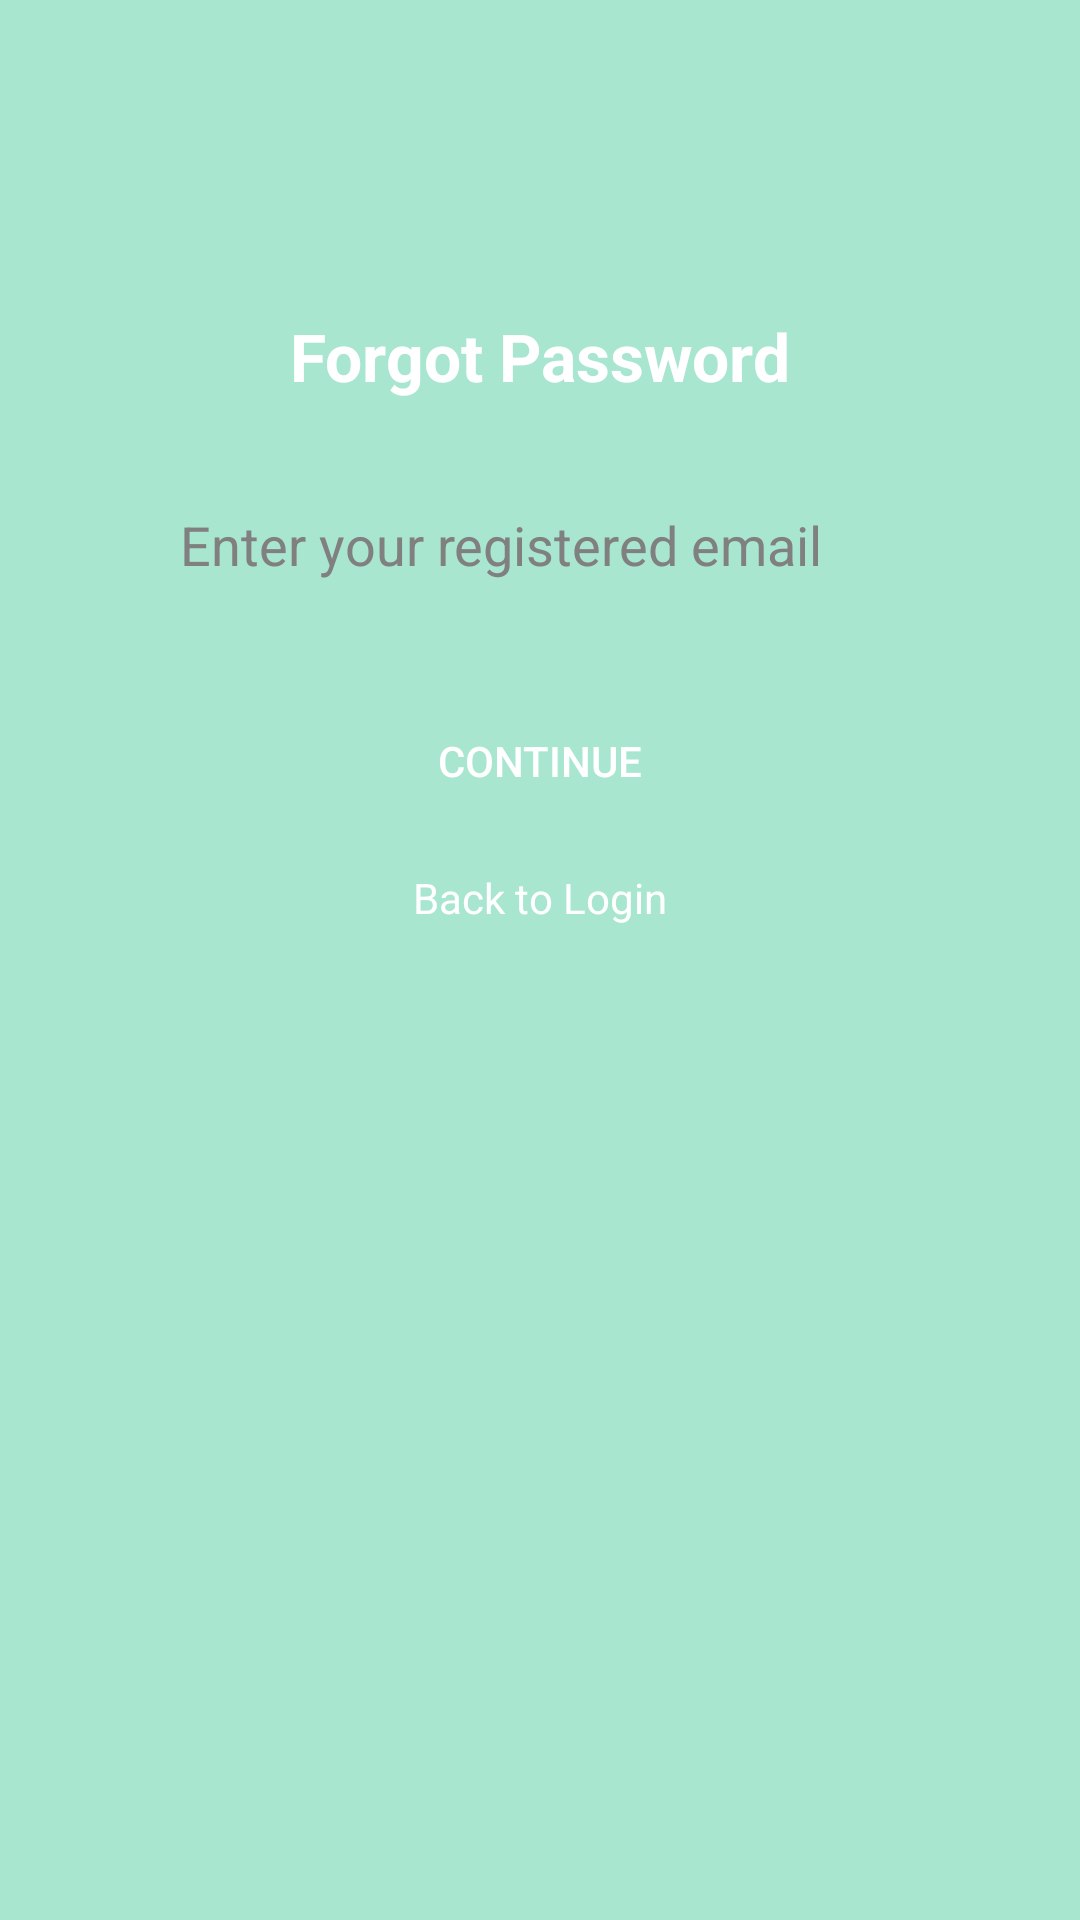

Layout XML and referenced resources for this Android screen:
<!-- AndroidManifest.xml: application theme Theme.Smartstudybuddy2 -->
<!-- res/layout/activity_forgot_password.xml -->
<?xml version="1.0" encoding="utf-8"?>
<androidx.constraintlayout.widget.ConstraintLayout
    xmlns:android="http://schemas.android.com/apk/res/android"
    xmlns:app="http://schemas.android.com/apk/res-auto"
    android:layout_width="match_parent"
    android:layout_height="match_parent"
    android:padding="24dp"
    android:background="@drawable/bg_gradient">

    <TextView
        android:id="@+id/forgotTitle"
        android:layout_width="wrap_content"
        android:layout_height="wrap_content"
        android:text="Forgot Password"
        android:textSize="22sp"
        android:textStyle="bold"
        android:textColor="#FFFFFF"
        app:layout_constraintTop_toTopOf="parent"
        app:layout_constraintStart_toStartOf="parent"
        app:layout_constraintEnd_toEndOf="parent"
        android:layout_marginTop="80dp"/>

    <EditText
        android:id="@+id/forgotEmailEditText"
        android:layout_width="match_parent"
        android:layout_height="wrap_content"
        android:hint="Enter your registered email"
        android:inputType="textEmailAddress"
        android:textColor="#000000"
        android:textColorHint="#808080"
        android:padding="12dp"
        android:background="@drawable/edittext_white_bg"
        app:layout_constraintTop_toBottomOf="@id/forgotTitle"
        app:layout_constraintStart_toStartOf="parent"
        app:layout_constraintEnd_toEndOf="parent"
        android:layout_margin="24dp"/>

    <Button
        android:id="@+id/forgotContinueButton"
        android:layout_width="match_parent"
        android:layout_height="wrap_content"
        android:text="Continue"
        android:textColor="#FFFFFF"
        android:background="@drawable/rounded_button"
        android:padding="14dp"
        app:layout_constraintTop_toBottomOf="@id/forgotEmailEditText"
        app:layout_constraintStart_toStartOf="parent"
        app:layout_constraintEnd_toEndOf="parent"
        android:layout_marginTop="24dp"
        android:layout_marginStart="32dp"
        android:layout_marginEnd="32dp"/>

    <TextView
        android:id="@+id/forgotBackToLogin"
        android:layout_width="wrap_content"
        android:layout_height="wrap_content"
        android:text="Back to Login"
        android:textColor="#FFFFFF"
        app:layout_constraintTop_toBottomOf="@id/forgotContinueButton"
        app:layout_constraintStart_toStartOf="parent"
        app:layout_constraintEnd_toEndOf="parent"
        android:layout_marginTop="12dp"/>
</androidx.constraintlayout.widget.ConstraintLayout>
<!-- resources referenced by this layout -->
<resources>
  <!-- drawable bg_gradient (drawable) -->
  <shape xmlns:android="http://schemas.android.com/apk/res/android" android:shape="rectangle">
      <solid android:color="#A8E6CF"/> 
  </shape>
  <style name="Theme.Smartstudybuddy2" parent="Theme.MaterialComponents.DayNight.NoActionBar">
          <item name="colorPrimary">@color/teal_700</item>
          <item name="colorPrimaryVariant">@color/teal_200</item>
          <item name="colorOnPrimary">@android:color/white</item>
  
          <item name="android:colorBackground">@android:color/white</item>
          <item name="colorSurface">@android:color/white</item>
          <item name="colorOnSurface">@android:color/black</item>
      </style>
  <!-- not gathered from this repository: default colours our renderer supplied (Android Studio template values) -->
  <color name="teal_200">#FF03DAC5</color>
  <color name="teal_700">#FF018786</color>
</resources>
